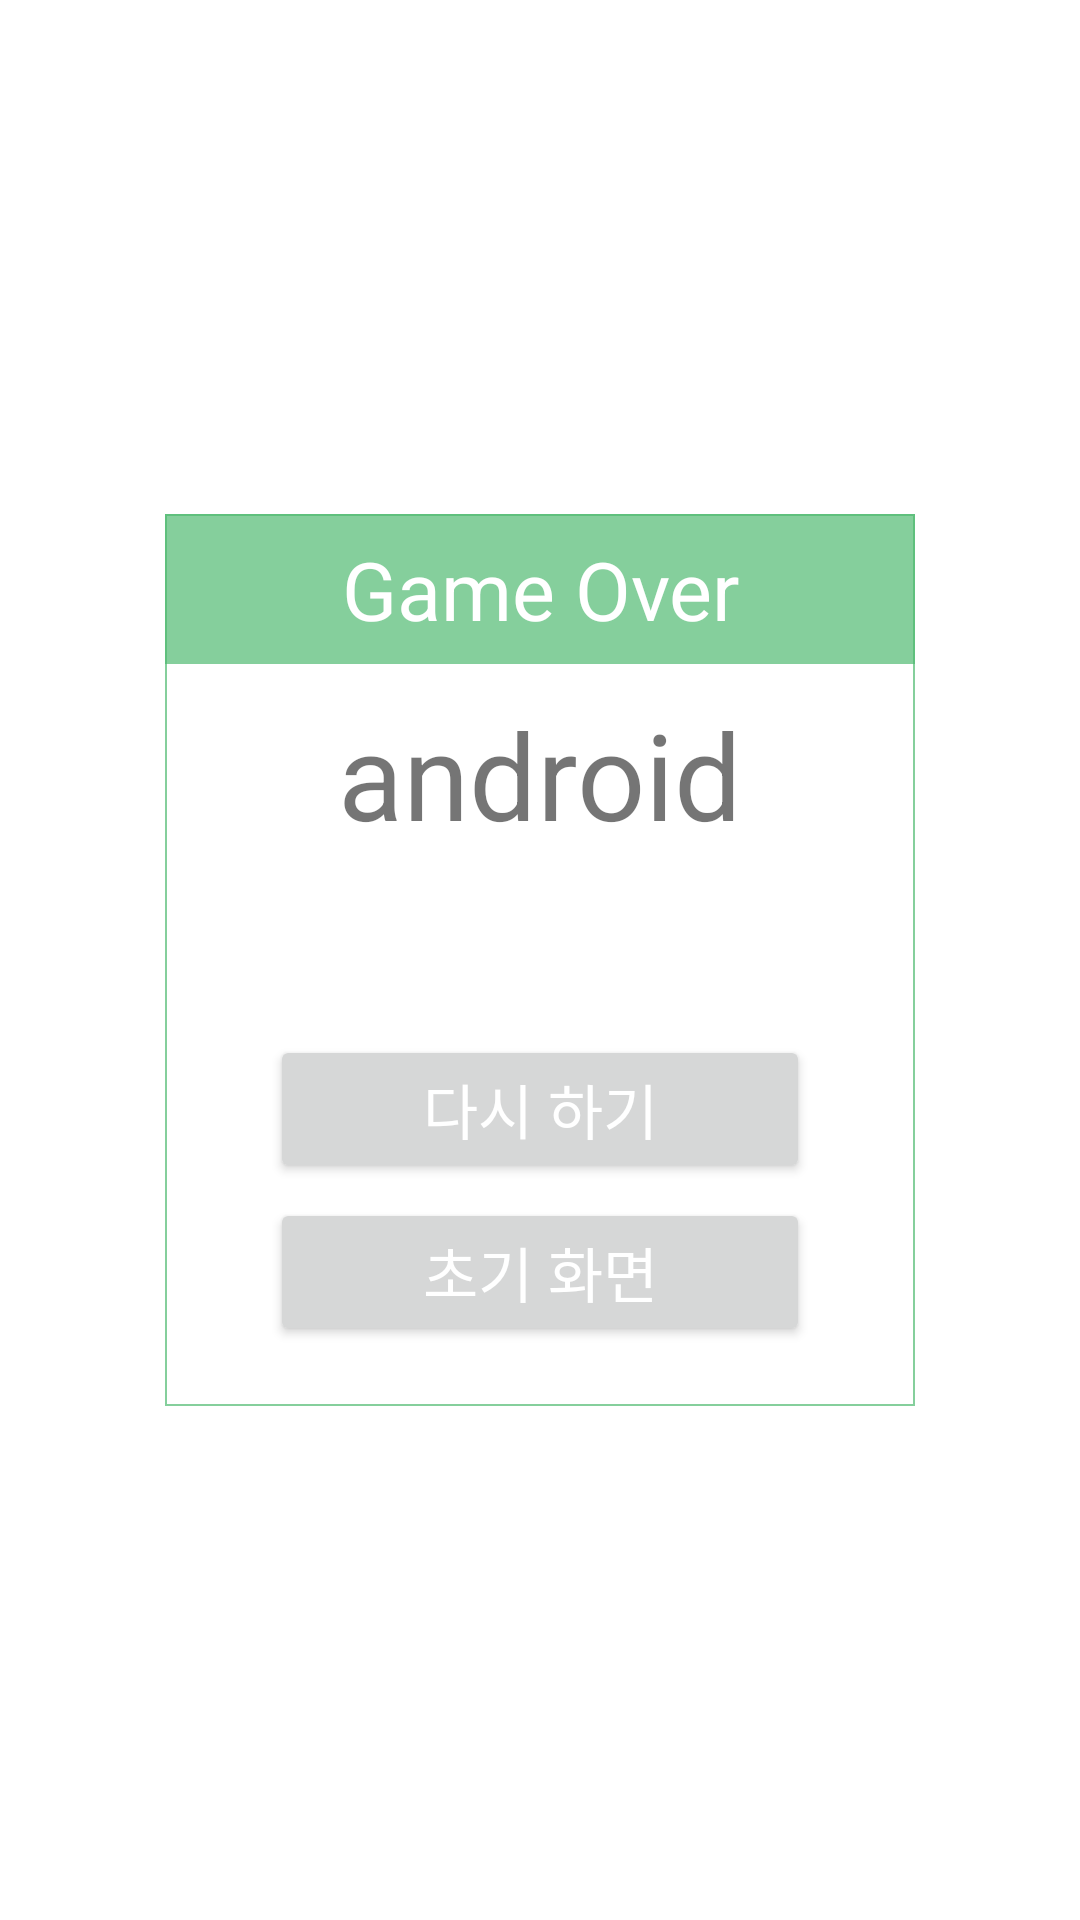

Here is an Android app screen rendered from its layout file. Give the layout XML and the strings, colors and styles it references.
<!-- AndroidManifest.xml: application theme AppTheme -->
<!-- res/layout/alertdialog_game_over.xml -->
<?xml version="1.0" encoding="utf-8"?>
<LinearLayout xmlns:android="http://schemas.android.com/apk/res/android"
    android:layout_width="match_parent"
    android:layout_height="match_parent"
    android:gravity="center_horizontal"
    android:background="#ffffff">

    <RelativeLayout
        android:id="@+id/over_menu_area"
        android:layout_width="wrap_content"
        android:layout_height="wrap_content"
        android:background="@drawable/boder_easy"
        android:layout_gravity="center">

        <TextView
            android:layout_width="250dp"
            android:layout_height="50dp"
            android:text="Game Over"
            android:textSize="27dp"
            android:textColor="#ffffff"
            android:gravity="center"
            android:background="#af4eba6f"
            android:id="@+id/textTitle"/>

        <LinearLayout
            android:layout_below="@+id/textTitle"
            android:id="@+id/result_area"
            android:layout_centerHorizontal="true"
            android:layout_width="wrap_content"
            android:layout_height="wrap_content"
            android:gravity="center"
            android:orientation="vertical">

            <TextView
                android:id="@+id/result_user_time"
                android:paddingTop="10dp"
                android:paddingBottom="10dp"
                android:textSize="40dp"
                android:text="android"
                android:layout_width="wrap_content"
                android:layout_height="wrap_content"/>

            <TextView
                android:id="@+id/result_context"
                android:paddingTop="10dp"
                android:paddingBottom="10dp"
                android:gravity="center_horizontal"
                android:textSize="15dp"
                android:layout_width="wrap_content"
                android:layout_height="wrap_content"/>

        </LinearLayout>

        <LinearLayout
            android:layout_width="wrap_content"
            android:layout_height="wrap_content"
            android:orientation="vertical"
            android:layout_centerHorizontal="true"
            android:paddingBottom="20dp"
            android:gravity="center"
            android:layout_below="@+id/result_area">

            <Button
                android:id="@+id/restart_game"
                android:layout_width="180dp"
                android:layout_height="wrap_content"
                android:layout_marginTop="10dp"
                android:text="다시 하기"
                android:textColor="#ffffff"
                android:textSize="20dp"/>

            <Button
                android:id="@+id/return_menu"
                android:layout_width="180dp"
                android:layout_height="wrap_content"
                android:layout_marginTop="5dp"
                android:text="초기 화면"
                android:textColor="#ffffff"
                android:textSize="20dp"/>


        </LinearLayout>

    </RelativeLayout>


</LinearLayout>
<!-- resources referenced by this layout -->
<resources>
  <!-- drawable boder_easy (drawable) -->
  <?xml version="1.0" encoding="utf-8"?>
  <shape xmlns:android="http://schemas.android.com/apk/res/android"
      android:padding="10dp"
      android:shape="rectangle" >
  
      <solid android:color="#FFFFFFFF" />
  
      <stroke
      android:width="2px"
      android:color="#af4eba6f" />
  
  </shape>
  <style name="AppTheme" parent="Theme.AppCompat.Light.NoActionBar">
          
          <item name="colorPrimary">@color/colorPrimary</item>
          <item name="colorPrimaryDark">@color/colorPrimaryDark</item>
          <item name="colorAccent">@color/colorAccent</item>
          <item name="android:windowFullscreen">true</item>
      </style>
  <color name="colorPrimary">#ffffff</color>
  <color name="colorPrimaryDark">#ffffff</color>
  <color name="colorAccent">#ffffff</color>
</resources>
